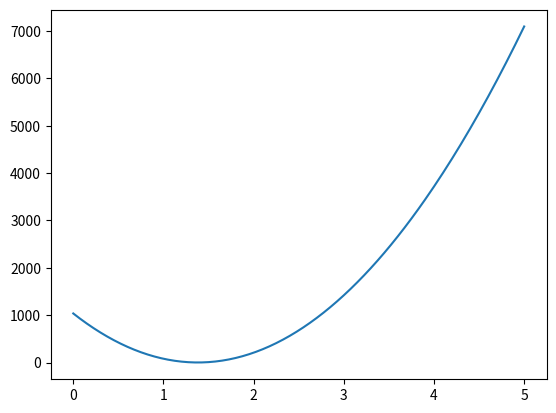

Write Python code to recreate this figure.
import numpy as np
import matplotlib.pyplot as plt
from mpl_toolkits.mplot3d import Axes3D
from pylab import *

# Найдите нормальное псевдорешение недоопределенной системы
# x+2y-z=1
# 8x-5y+2z=12
# Для этого определите функцию Q(x,y,z), равную норме решения, и найдите ее минимум

# Недоопределенные СЛАУ - "вытянутые" прмоугольные, где кол-во неизвестных больше кол-ва уравнений
A = np.array([[1,2,-1],[8,-5,2]])
B = np.array([1,12])

def Q(x,y,z):
    return (x**2 + y**2 + z**2)
# найдем x, минимизирующее норму вектора Q(x,y,z)
x=np.linspace(0,5,201)
plt.plot(x,Q(x,10*x - 14,21*x - 29))

# найдем нормальное псевдорешение
print("нормальное псевдорешение")
print(np.linalg.lstsq(A,B))

# Нарисуем трехмерный график решения.
fig = figure()
ax = Axes3D(fig)
X = np.arange(0, 2, 0.1)
Y = np.arange(-1, 2, 0.1)
X, Y = np.meshgrid(X,Y)
Z = (X+2*Y-1)
Z2 = (12-8*X+5*Y)/2

ax.plot_surface(X,Y,Z,color='cyan')
ax.plot_surface(X,Y,Z2,color='green')
ax.scatter(1.38, -0.18, 0.02, 'z', 50, 'red')
show()